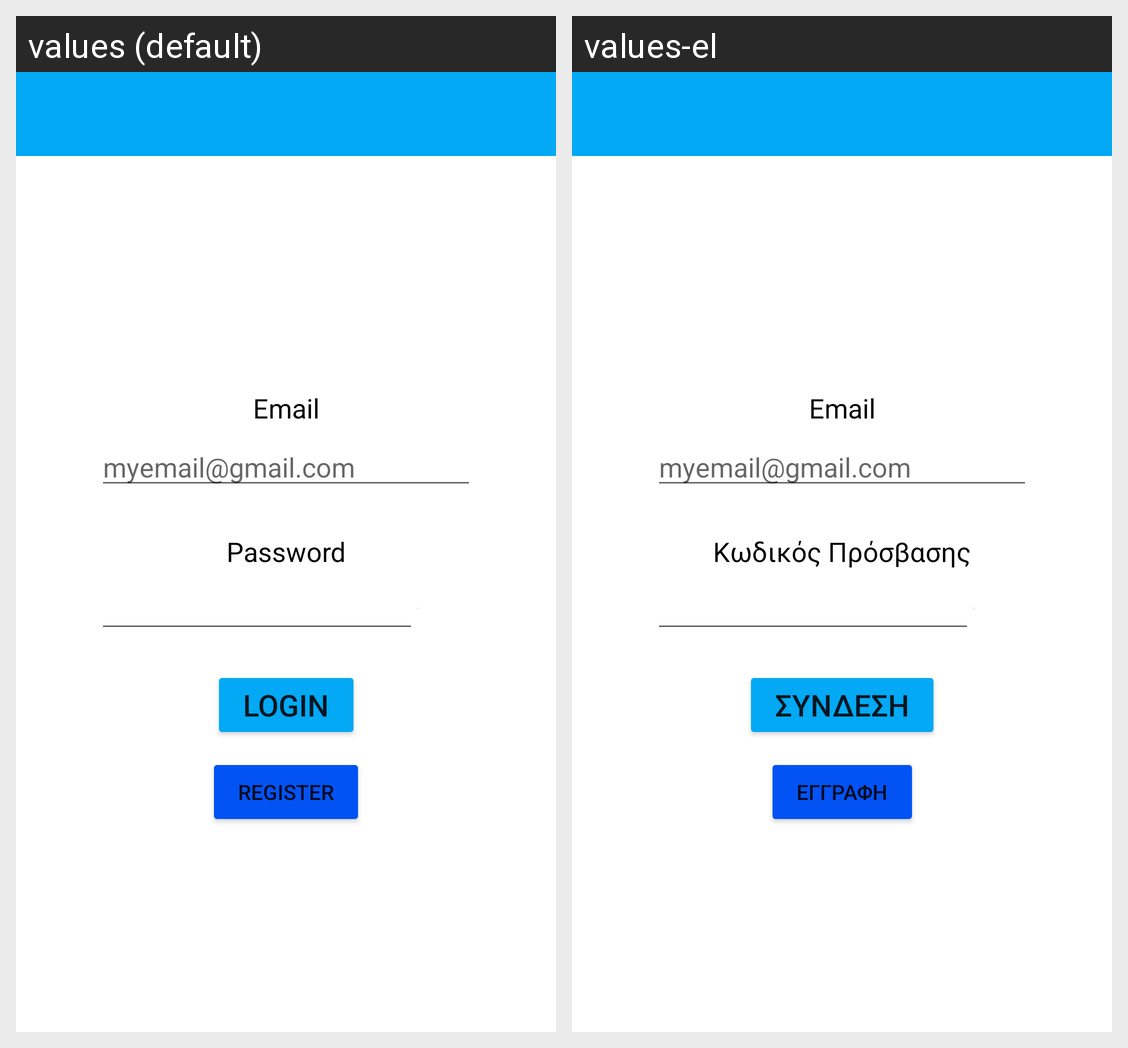

Strings drawn on this Android screen and how each of the app's shown locales translates them:
Android screen res/layout/activity_login.xml rendered under 2 locales, left to right: values (default), values-el. Device: Nexus 5 (rendered at 1080×1920; each locale shown at half size, 540×960, under a caption strip naming it); theme Theme.MedicalCard.NoActionBar.
Strings drawn on this screen, with the default value and each locale's value (text and hints the layout hard-codes, and strings that could not be matched under every locale, appear in the picture but are not listed):

login_email
  values: Email
  values-el: Email

login_email_hint
  values: myemail@gmail.com
  values-el: myemail@gmail.com

login_password
  values: Password
  values-el: Κωδικός Πρόσβασης

login_button_login
  values: Login
  values-el: Συνδεση

login_button_register
  values: Register
  values-el: Εγγραφή
